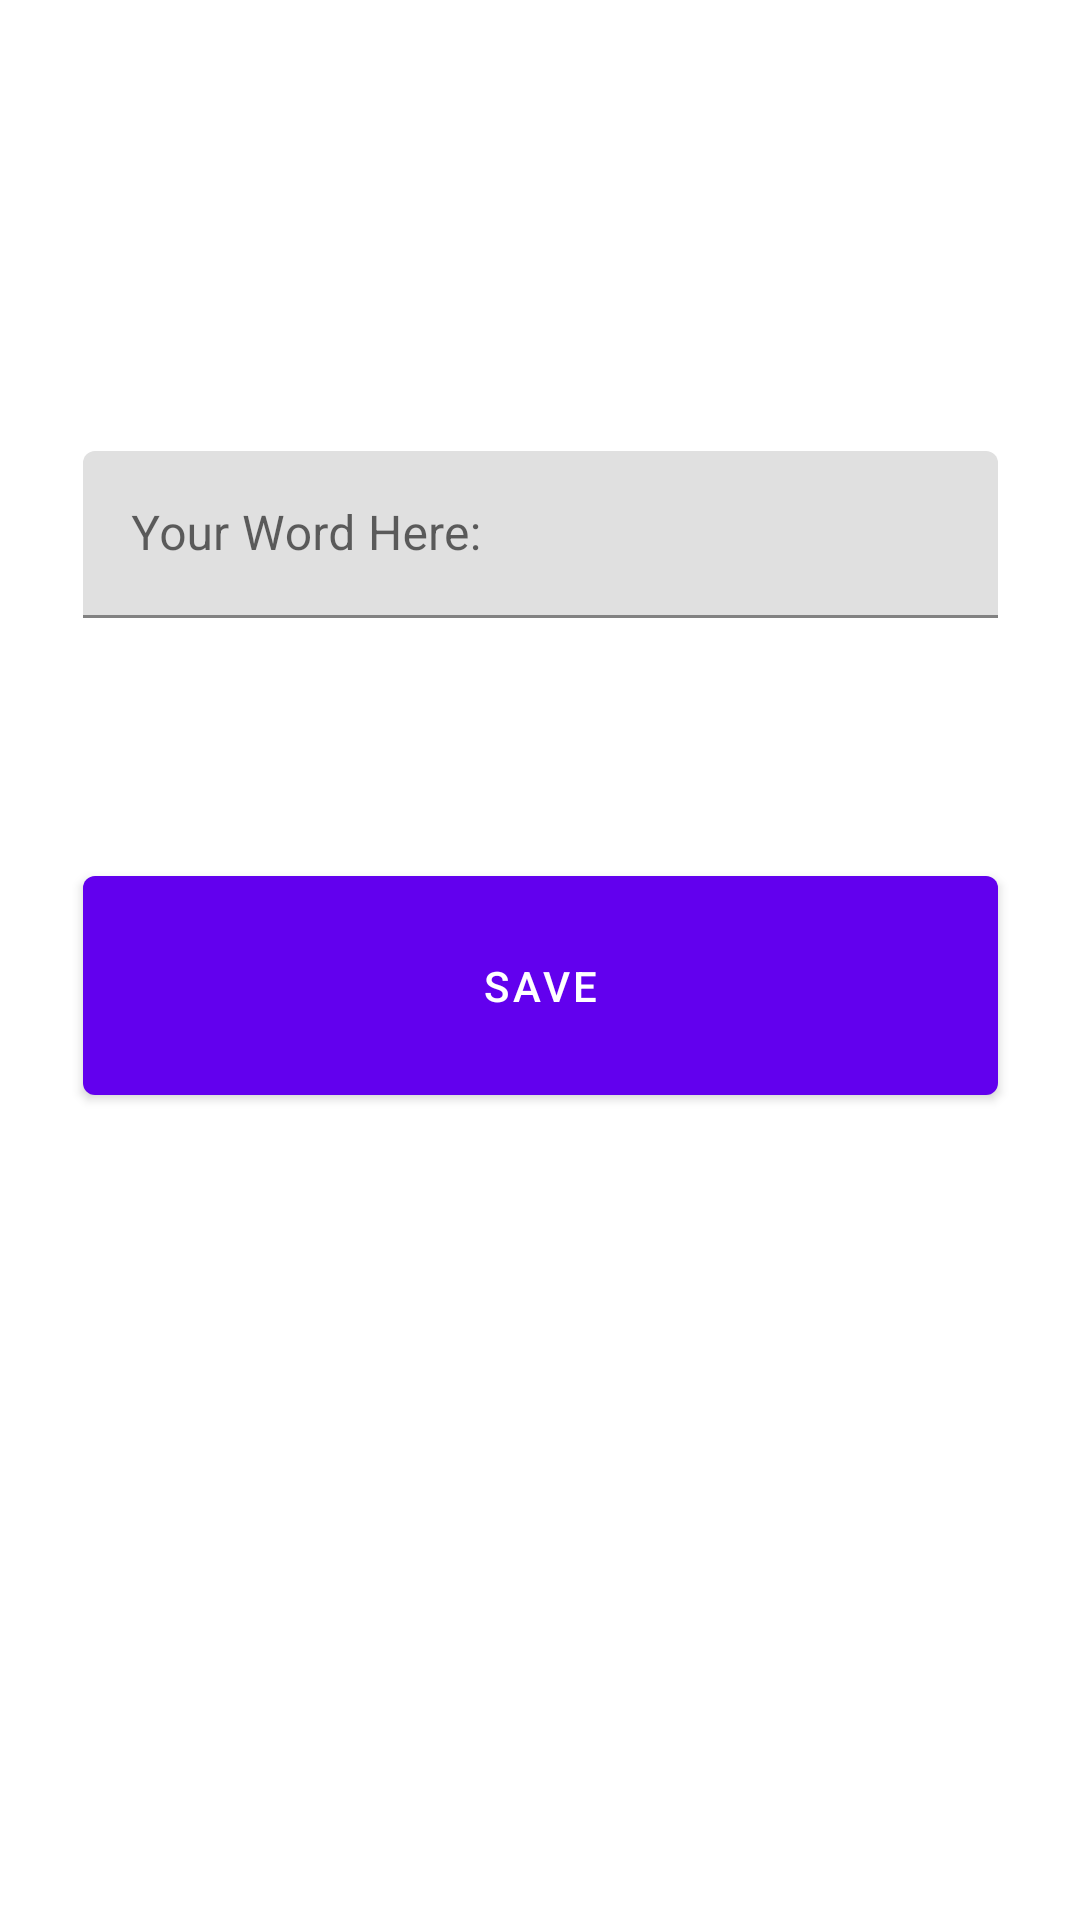

Here is an Android app screen rendered from its layout file. Give the layout XML and the strings, colors and styles it references.
<!-- AndroidManifest.xml: application theme Theme.RoomWordsProject -->
<!-- res/layout/activity_new_word.xml -->
<?xml version="1.0" encoding="utf-8"?>
<androidx.constraintlayout.widget.ConstraintLayout xmlns:android="http://schemas.android.com/apk/res/android"
    xmlns:app="http://schemas.android.com/apk/res-auto"
    xmlns:tools="http://schemas.android.com/tools"
    android:id="@+id/delete_butt"
    android:layout_width="match_parent"
    android:layout_height="match_parent"
    tools:context="com.example.roomwordsproject.NewWordActivity">

    <com.google.android.material.textfield.TextInputLayout
        android:id="@+id/textInputLayout"
        android:layout_width="305dp"
        android:layout_height="85dp"
        app:layout_constraintBottom_toBottomOf="parent"
        app:layout_constraintEnd_toEndOf="parent"
        app:layout_constraintStart_toStartOf="parent"
        app:layout_constraintTop_toTopOf="parent"
        app:layout_constraintVertical_bias="0.271">

        <com.google.android.material.textfield.TextInputEditText
            android:layout_width="match_parent"
            android:layout_height="wrap_content"
            android:hint="@string/your_word_here" />
    </com.google.android.material.textfield.TextInputLayout>

    <Button
        android:id="@+id/save_button"
        android:layout_width="305dp"
        android:layout_height="85dp"
        android:text="@string/save"
        app:layout_constraintBottom_toBottomOf="parent"
        app:layout_constraintEnd_toEndOf="@+id/textInputLayout"
        app:layout_constraintHorizontal_bias="0.0"
        app:layout_constraintStart_toStartOf="@+id/textInputLayout"
        app:layout_constraintTop_toBottomOf="@+id/textInputLayout"
        app:layout_constraintVertical_bias="0.158" />

</androidx.constraintlayout.widget.ConstraintLayout>
<!-- resources referenced by this layout -->
<resources>
  <string name="save">Save</string>
  <string name="your_word_here">Your Word Here:</string>
  <style name="Theme.RoomWordsProject" parent="Theme.MaterialComponents.DayNight.DarkActionBar">
          
          <item name="colorPrimary">@color/purple_500</item>
          <item name="colorPrimaryVariant">@color/purple_700</item>
          <item name="colorOnPrimary">@color/white</item>
          
          <item name="colorSecondary">@color/teal_200</item>
          <item name="colorSecondaryVariant">@color/teal_700</item>
          <item name="colorOnSecondary">@color/black</item>
          
          <item name="android:statusBarColor">?attr/colorPrimaryVariant</item>
          
      </style>
  <!-- not gathered from this repository: default colours our renderer supplied (Android Studio template values) -->
  <color name="purple_500">#FF6200EE</color>
  <color name="purple_700">#FF3700B3</color>
  <color name="teal_200">#FF03DAC5</color>
  <color name="teal_700">#FF018786</color>
  <color name="black">#FF000000</color>
  <color name="white">#FFFFFFFF</color>
</resources>
